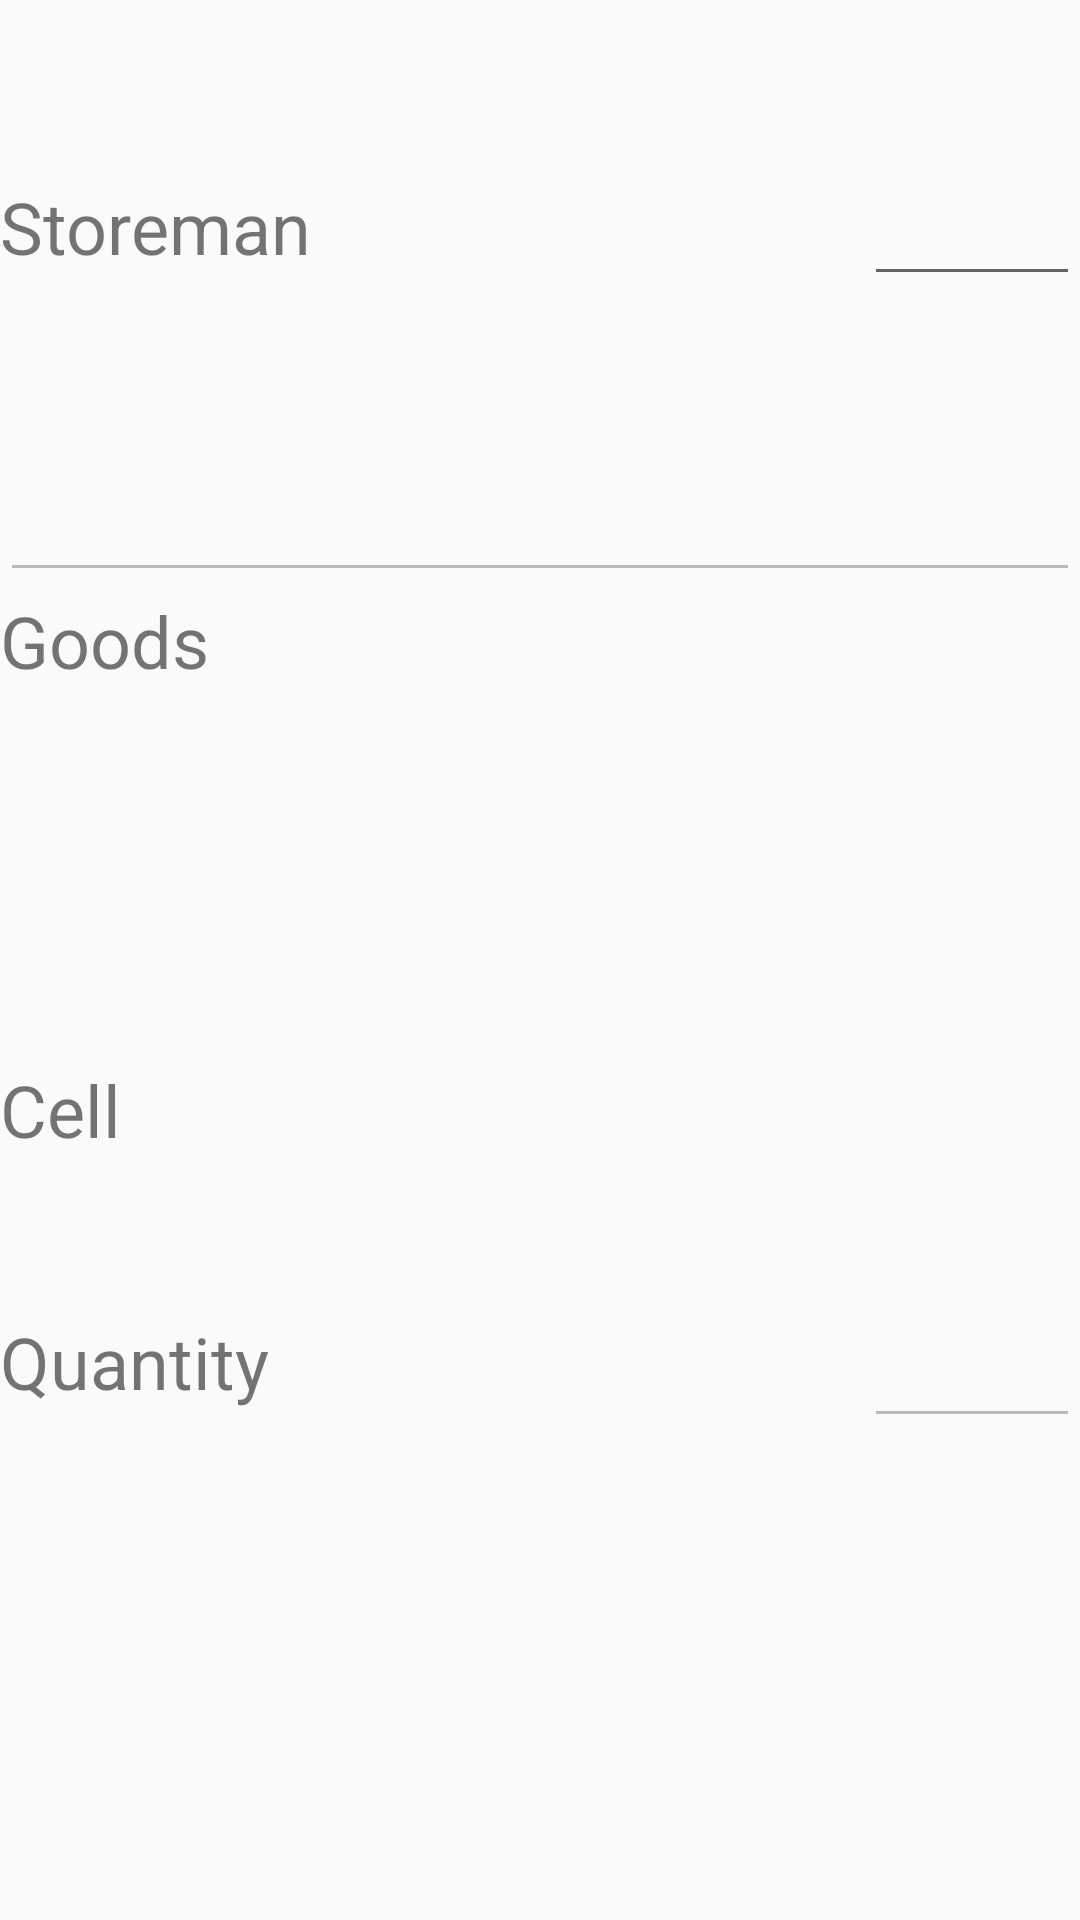

Write the Android layout XML for this screen, with the resource values it uses.
<!-- AndroidManifest.xml: application theme AppTheme -->
<!-- res/layout/activity_main.xml -->
<?xml version="1.0" encoding="utf-8"?>
<LinearLayout xmlns:android="http://schemas.android.com/apk/res/android"
    xmlns:tools="http://schemas.android.com/tools"
    xmlns:app="http://schemas.android.com/apk/res-auto"
    android:orientation="vertical"
    tools:context=".MainActivity"
    android:weightSum="12"
    android:layout_width="match_parent"
    android:layout_height="match_parent">
    <TextView
        android:id="@+id/tvStore"
        android:layout_weight="1"
        android:layout_width="match_parent"
        android:layout_height="0dp"
        android:textSize="20sp"
        />
    <LinearLayout
        android:layout_weight="1.5"
        android:orientation="horizontal"
        android:layout_height="0dp"
        android:weightSum="5"
        android:layout_width="match_parent">

        <TextView
            android:id="@+id/textview_first"
            android:layout_width="0dp"
            android:layout_height="wrap_content"
            android:text="@string/storeman_label"
            android:textSize="24sp"
            android:layout_weight="4"
            />

        <EditText
            android:id="@+id/et_storeman"
            android:layout_width="0dp"
            android:layout_height="wrap_content"
            android:inputType="numberDecimal"
            android:layout_weight="1"
            android:lines="1"
            android:textSize="24sp" />
    </LinearLayout>
    <EditText
        android:id="@+id/etScan"
        android:enabled="false"
        android:layout_width="match_parent"
        android:layout_height="0dp"
        android:lines="1"
        android:layout_weight="1.5"/>

    <LinearLayout
        android:layout_width="match_parent"
        android:layout_height="0dp"
        android:layout_weight="1"
        android:weightSum="6"
        android:orientation="horizontal">
        <TextView
            android:layout_width="0dp"
            android:layout_height="wrap_content"
            android:textSize="24sp"
            android:text="@string/goods_label"
            android:layout_weight="2" />
        <TextView
            android:layout_width="0dp"
            android:layout_height="wrap_content"
            android:textSize="24sp"
            android:id="@+id/tvGoods"
            android:layout_weight="4" />
    </LinearLayout>
    <TextView
        android:layout_width="match_parent"
        android:layout_height="0sp"
        android:textSize="20sp"
        android:id="@+id/tvDescription"
        android:layout_weight="2" />
    <LinearLayout
        android:layout_width="match_parent"
        android:layout_height="0dp"
        android:layout_weight="1.5"
        android:weightSum="6"
        android:orientation="horizontal">
        <TextView
            android:layout_width="0dp"
            android:layout_height="wrap_content"
            android:textSize="24sp"
            android:text="@string/cell"
            android:layout_weight="2" />
        <TextView
            android:layout_width="0dp"
            android:layout_height="wrap_content"
            android:textSize="32sp"
            android:id="@+id/tvCell"
            android:layout_weight="4" />
    </LinearLayout>
    <LinearLayout
        android:layout_width="match_parent"
        android:layout_height="0dp"
        android:layout_weight="1.5"
        android:weightSum="5"
        android:orientation="horizontal">
        <TextView
            android:layout_width="0dp"
            android:layout_height="wrap_content"
            android:textSize="24sp"
            android:text="@string/qty"
            android:layout_weight="4" />
        <EditText
            android:layout_width="0dp"
            android:enabled="false"
            android:layout_height="wrap_content"
            android:textSize="32sp"
            android:id="@+id/etQty"
            android:layout_weight="1" />
    </LinearLayout>
    <TextView
        android:layout_width="match_parent"
        android:layout_height="0sp"
        android:id="@+id/tvPrompt"
        android:layout_weight="1"
        android:textSize="24sp"
        android:textAlignment="center"/>
    <ProgressBar
        android:layout_width="wrap_content"
        android:layout_height="wrap_content"
        android:layout_gravity="center"
        android:id="@+id/pbbar" />

</LinearLayout>
<!-- resources referenced by this layout -->
<resources>
  <string name="cell">Cell</string>
  <string name="goods_label">Goods</string>
  <string name="qty">Quantity</string>
  <string name="storeman_label">Storeman</string>
  <style name="AppTheme" parent="Theme.AppCompat.Light.DarkActionBar">
          
          <item name="colorPrimary">@color/colorPrimary</item>
          <item name="colorPrimaryDark">@color/colorPrimaryDark</item>
          <item name="colorAccent">@color/colorAccent</item>
      </style>
  <!-- not gathered from this repository: default colours our renderer supplied (Android Studio template values) -->
  <color name="colorPrimary">#FF6200EE</color>
  <color name="colorPrimaryDark">#FF3700B3</color>
  <color name="colorAccent">#FF03DAC5</color>
</resources>
